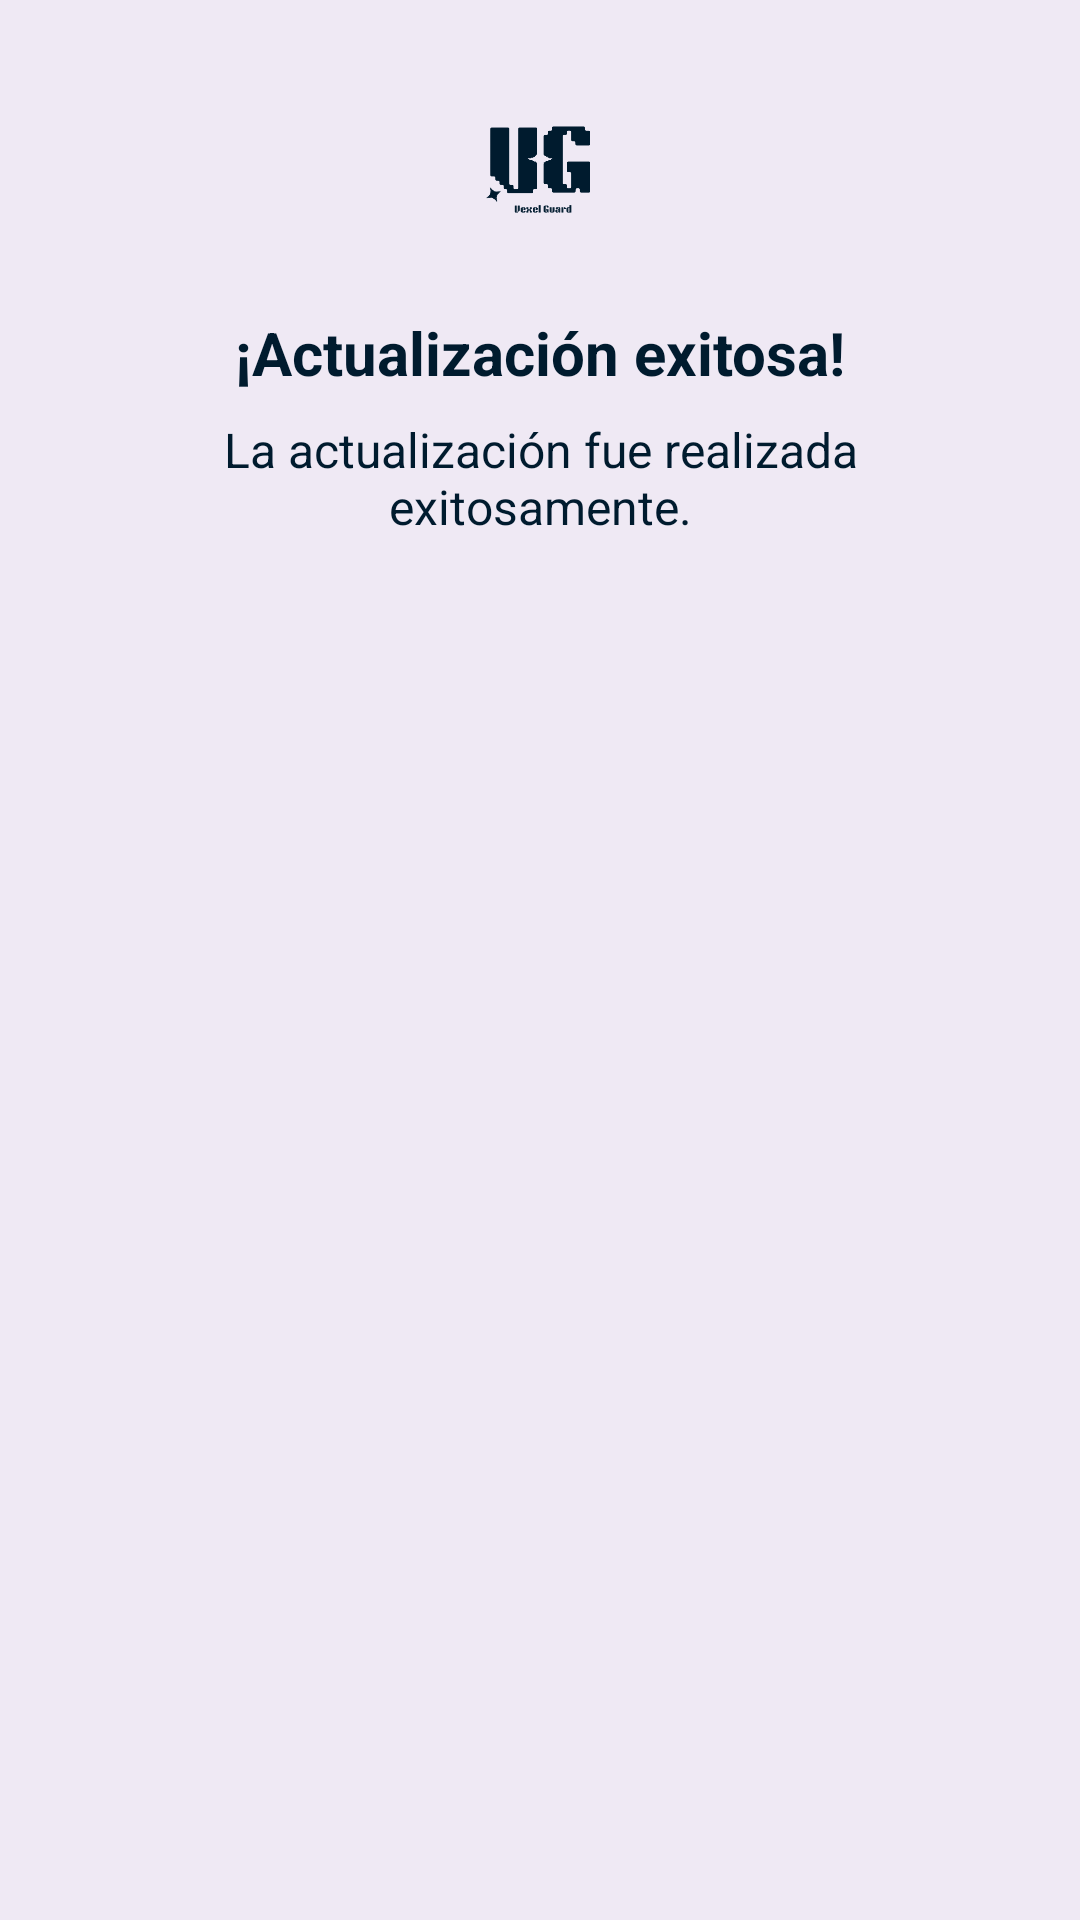

Android layout source for this screen:
<!-- AndroidManifest.xml: application theme Theme.InicioSesion -->
<!-- res/layout/dialog_actualizacion_exitosa.xml -->
<?xml version="1.0" encoding="utf-8"?>
<LinearLayout xmlns:android="http://schemas.android.com/apk/res/android"
    xmlns:app="http://schemas.android.com/apk/res-auto"
    android:background="#EFE9F4"
    android:padding="24dp"
    android:orientation="vertical"
    android:layout_width="match_parent"
    android:layout_height="wrap_content"
    android:gravity="center_horizontal">

    <ImageView
        android:src="@drawable/vexel_logo"
        android:layout_width="64dp"
        android:layout_height="64dp"
        android:layout_gravity="center"
        app:tint="#001B2E" />

    <TextView
        android:layout_marginTop="16dp"
        android:text="¡Actualización exitosa!"
        android:textSize="20sp"
        android:textStyle="bold"
        android:textColor="#001B2E"
        android:gravity="center"
        android:layout_width="match_parent"
        android:layout_height="wrap_content" />

    <TextView
        android:text="La actualización fue realizada exitosamente."
        android:textSize="16sp"
        android:textColor="#001B2E"
        android:layout_marginTop="8dp"
        android:gravity="center"
        android:layout_width="match_parent"
        android:layout_height="wrap_content" />

</LinearLayout>
<!-- resources referenced by this layout -->
<resources>
  <!-- drawable vexel_logo: png bitmap (drawable, 29735 bytes) -->
  <style name="Theme.InicioSesion" parent="Theme.MaterialComponents.DayNight.NoActionBar">
          <item name="colorPrimary">@color/purple_500</item>
          <item name="colorPrimaryVariant">@color/purple_700</item>
          <item name="colorOnPrimary">@color/white</item>
          <item name="colorSecondary">@color/teal_200</item>
          <item name="colorSecondaryVariant">@color/teal_700</item>
          <item name="colorOnSecondary">@color/black</item>
          <item name="android:statusBarColor">?attr/colorPrimaryVariant</item>
  
          <item name="windowActionBar">false</item>
          <item name="windowNoTitle">true</item>
      </style>
  <color name="purple_500">#FF6200EE</color>
  <color name="purple_700">#FF3700B3</color>
  <color name="white">#FFFFFFFF</color>
  <color name="teal_200">#FF03DAC5</color>
  <color name="teal_700">#FF018786</color>
  <color name="black">#FF000000</color>
</resources>
